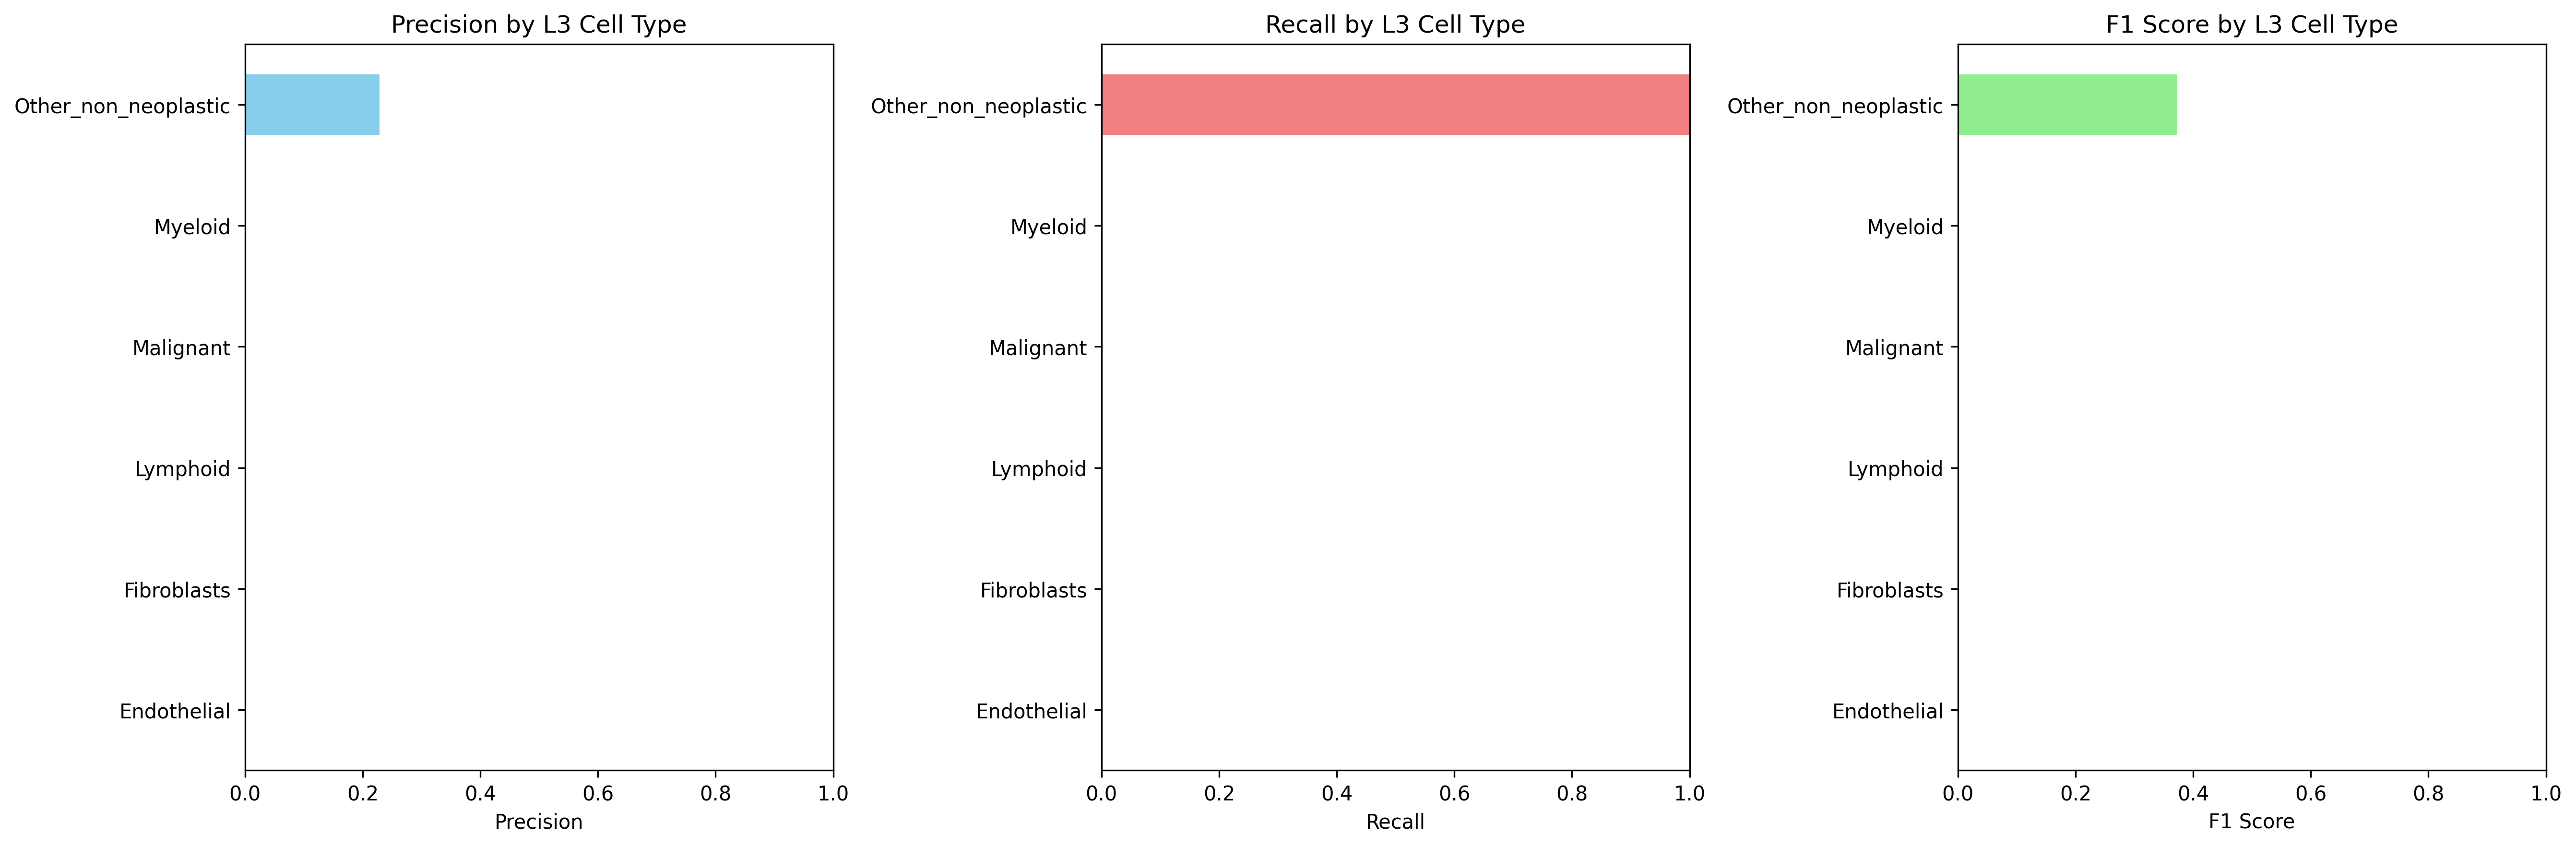

Values plotted in this chart, from the file beside it:
Cell_Type_L3, precision, recall, f1_score, support
Endothelial, 0.0, 0.0, 0.0, 829.0
Fibroblasts, 0.0, 0.0, 0.0, 3790
Lymphoid, 0.0, 0.0, 0.0, 5499
Malignant, 0.0, 0.0, 0.0, 2778
Myeloid, 0.0, 0.0, 0.0, 2310
Other_non_neoplastic, 0.229, 1.0, 0.3727, 4517
